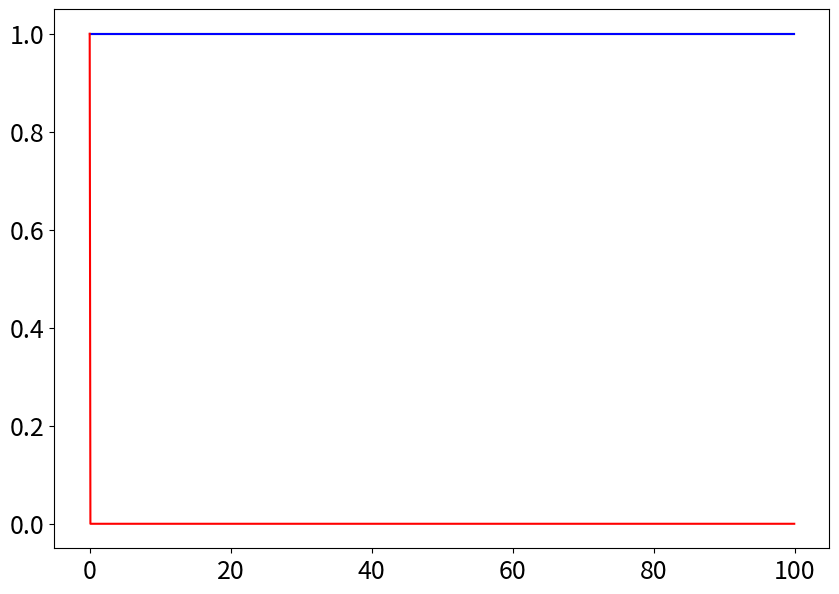

The matplotlib source for this figure: (Note: this script raises an exception after producing the figure.)
import numpy as np
import matplotlib.pyplot as plt
import matplotlib as mpl
from math import *
from typing import List, Container
import scipy

mpl.rcParams.update({'font.size': 18})


class Model:
    """Класс Model для поиска численного решения модели"""
    __B1, __B2 = 0.02, 0.03
    __A1, __A2 = 0.6, 0.45
    __e1, __e2 = 0.7, 0.85
    __K, __r, __mu = 10, 0.65, .001
    __x, N, __h = np.array([[1, 1, 1]]), 100, 0.1
    _m = np.arange(0, N, __h)
    TEXT = ""

    def __init__(self, x=[1, 1, 1], n=100, h=0.1,
                 B1=__B1, B2=__B2, A1=__A1, A2=__A2,
                 e1=__e1, e2=__e2, K=__K, r=__r, mu=__mu):
        """Инициализация параметров модели"""
        __B1, __B2 = 0.02, 0.03
        __A1, __A2 = 0.6, 0.45
        __e1, __e2 = 0.7, 0.85
        __K, __r, __mu = 10, 0.65, .001
        __x, __n, __h = np.array([x]), n, h
        _m = np.arange(0, __n, __h)

        TEXT = f"$x_{1}(0)$ = {__x[0, 0]}\n" \
               f"$x_{2}(0)$ = {__x[0, 1]}\n" \
               f"$x_{3}(0)$ = {__x[0, 2]}\n" \
               f"$r$ = {__r}\n" \
               f"$K$ = {__K}\n" \
               f"$\mu$ = {__mu},\n" \
               f"$B_{1}$ = {__B1}\n" \
               f"$B_{2}$ = {__B2}\n" \
               f"$A_{1}$ = {__A1}\n" \
               f"$A_{2}$ = {__A2}\n" \
               f"$e_{1}$ = {__e1}\n" \
               f"$e_{2}$ = {__e2}\n" \
               f"$h$ = {__h}"

    def calc_euler(self) -> Container:
        """Численное решение модели с помощью метода Эйлера"""
        """TODO: не работает"""
        # трофические функции b и f
        b = lambda x: self.__r * (1 - x / self.__K)
        f = lambda x1, x2: 1 / (1 + self.__B1 * x1 + self.__B2 * x2)

        for i in range(len(self._m) - 1):
            self.__x = np.append(self.__x, [[0, 0, 0]], axis=0)

            f1 = self.__x[i, 0] * (b(self.__x[i, 0]) - self.__A1 * f(self.__x[i, 0], self.__x[i, 1]) * self.__x[i, 2])
            f2 = self.__x[i, 1] * (b(self.__x[i, 1]) - self.__A2 * f(self.__x[i, 0], self.__x[i, 1]) * self.__x[i, 2])
            f3 = self.__x[i, 2] * (self.__mu + self.__e1 * f(self.__x[i, 0], self.__x[i, 1]) * self.__x[i, 0] -
                                   self.__e2 * f(self.__x[i, 0], self.__x[i, 1]) * self.__x[i, 1])

            self.__x[i + 1, 0] = self.__x[i, 0] + self.__h * f1
            self.__x[i + 1, 1] = self.__x[i, 1] + self.__h * f2
            self.__x[i + 1, 2] = self.__x[i, 2] + self.__h * f3
            print(self.__h * f3, f3)

        return self._m, self.__x

    def calc_runge_kutta(self):
        """Численное решение с помощью метода Рунге-Кутта"""


# cond1 = mu*(A1*B2*K + A1 - A2*B2*K)/(K*(A1 - A2))
# cond2 = mu*(-A1*B1*K + A2*B1*K + A2)/(K*(A1 - A2))
# cond3 = e1*(A1*B2*K + A1 - A2*B2*K)/(-A1*B1*K + A2*B1*K + A2)
# cond4= B1*mu + B2*mu + e1 + mu/K
# print(f"e_{2} = {cond1}")
# print(f"e_{1} = {cond2}")
# print(f"e_{2} = {cond3}")
# print(f"e_{2} = {cond4}")
# print(f"A_{1} = {A2*K*(B2*mu - e2)/(B2*K*mu - K*e2 + mu)}")
# print(f"A_{1} = {A2*(B1*K*mu + K*e1 + mu)/(K*(B1*mu + e1))}")
# print(f"A_{1} = {A2*(B1*K*e2 + B2*K*e1 + e2)/(B1*K*e2 + B2*K*e1 + e1)}")
# print(f"A_{2} = {A1*(B2*K*mu - K*e2 + mu)/(K*(B2*mu - e2))}")
# print(f"A_{2} = {A1*K*(B1*mu + e1)/(B1*K*mu + K*e1 + mu)}")
# print(f"A_{2} = {A1*(B1*K*e2 + B2*K*e1 + e1)/(B1*K*e2 + B2*K*e1 + e2)}")
# if e2 > cond1 and e1 > cond2 and e2 > cond3 and e2 > cond4:
#     x1c = (-A1 * B2 * K * mu + A1 * K * e2 - A1 * mu + A2 * B2 * K * mu - A2 * K * e2) / (
#             A1 * B1 * mu + A1 * e1 + A2 * B2 * mu - A2 * e2)
#     x2c = (A1 * B1 * K * mu + A1 * K * e1 - A2 * B1 * K * mu - A2 * K * e1 - A2 * mu) / (
#                 A1 * B1 * mu + A1 * e1 + A2 * B2 * mu - A2 * e2)
#     x3c = r * (B1 * K * mu + B2 * K * mu + K * e1 - K * e2 + mu) * (
#                 A1 * B1 * K * e2 + A1 * B2 * K * e1 + A1 * e1 - A2 * B1 * K * e2 - A2 * B2 * K * e1 - A2 * e2) / (
#                       K * (A1 * B1 * mu + A1 * e1 + A2 * B2 * mu - A2 * e2) ** 2)
# else:
#     x1c = K
#     x2c = K
#     x3c = 0

model = Model()
(M, x) = model.calc_euler()
print(x)

x1, x2, x3= [i[0] for i in x], [i[1] for i in x], [i[2] for i in x]

# xc = [[x1c] * len(M), [x2c] * len(M), [x3c] * len(M)]
# print(f"x_{1} = {x1c}, x_{2} = {x2c},x_{3} = {x3c}")
plt.figure(figsize=(10, 7))
plt.plot(M, x1, 'g', label=r'$x_{1}$')
plt.plot(M, x2, 'b', label=r'$x_{2}$')
plt.plot(M, x3, 'r', label=r'$x_{3}$')
# plt.plot(M, xc[0], 'k--', label=r'$x_{1}^*$')
# plt.plot(M, xc[1], 'k--', label=r'$x_{2}^*$')
# plt.plot(M, xc[2], 'k--', label=r'$x_{3}^*$')
plt.style.use('seaborn-whitegrid')
plt.xlim(0, model.N)
plt.ylim(bottom=0)
plt.legend(loc="upper right")
plt.xlabel('Время, дни')
plt.ylabel('Популяция, ед/л')
# plt.annotate(
#     text,
#     xy=(0, 1),
#     textcoords='axes fraction',
#     xytext=(0.99, 0.01),
#     horizontalalignment='right',
#     verticalalignment='bottom',
#     fontsize=10
# )
# print(f"Параметры: x1(0) = {x1[0]}, x2(0) = {x2[0]}, x3(0) = {x3[0]}, \n r = {r}, K = {K}, mu = {mu}, lambda1 = {lambda1}, lambda3 = {lambda3} \n h = {h}")
plt.show()